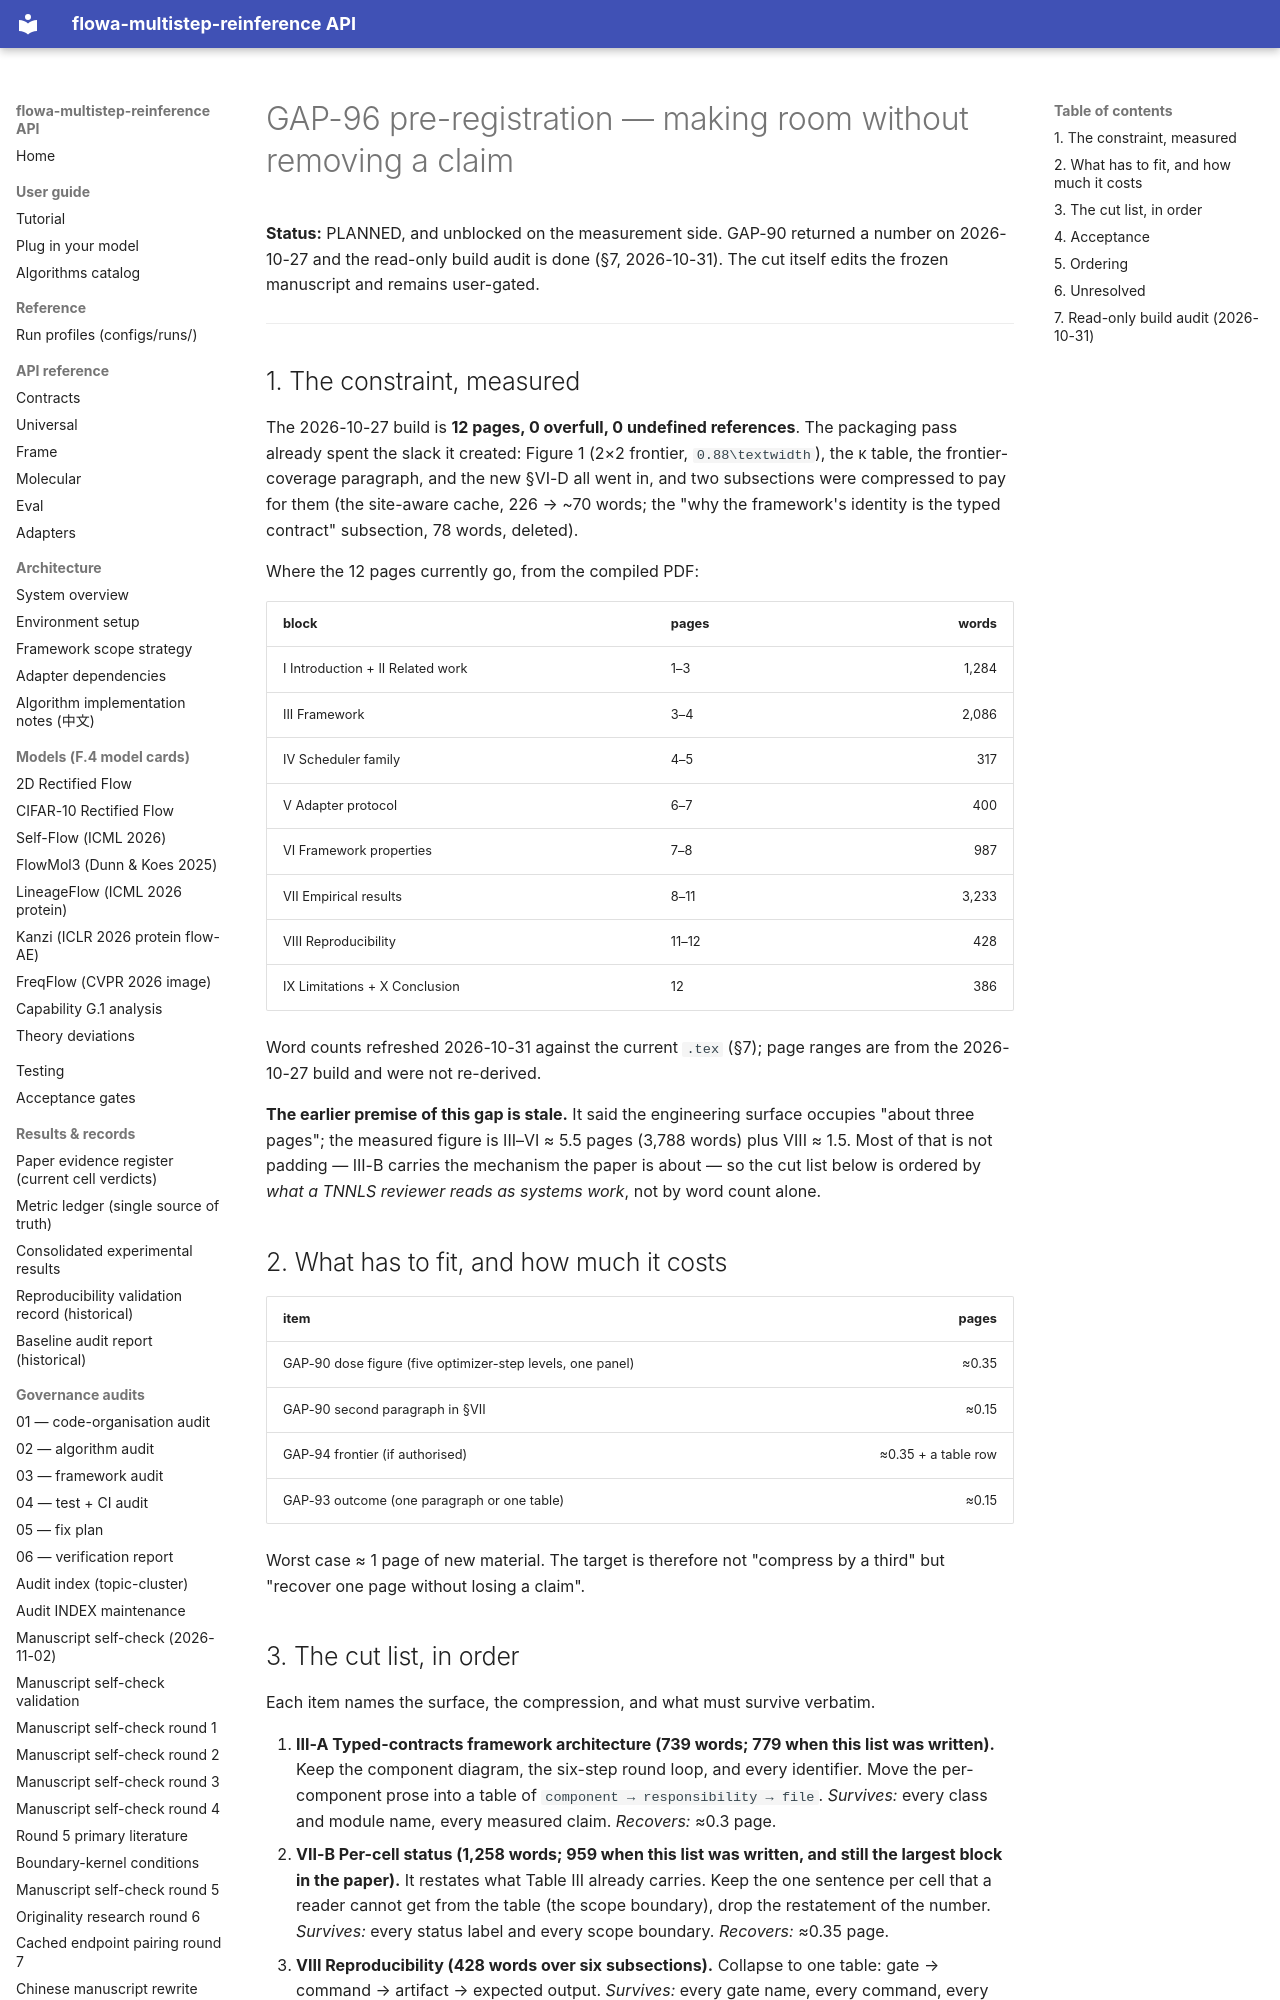

repository: silverenternal/flowa-multistep-reinference · page: audit/gap96-manuscript-compression/index.html · generator: mkdocs

# GAP-96 pre-registration — making room without removing a claim

**Status:** PLANNED, and unblocked on the measurement side. GAP-90 returned a
number on 2026-10-27 and the read-only build audit is done (§7, 2026-10-31).
The cut itself edits the frozen manuscript and remains user-gated.

---

## 1. The constraint, measured

The 2026-10-27 build is **12 pages, 0 overfull, 0 undefined references**. The
packaging pass already spent the slack it created: Figure 1 (2×2 frontier,
`0.88\textwidth`), the κ table, the frontier-coverage paragraph, and the new
§VI-D all went in, and two subsections were compressed to pay for them (the
site-aware cache, 226 → ~70 words; the "why the framework's identity is the
typed contract" subsection, 78 words, deleted).

Where the 12 pages currently go, from the compiled PDF:

| block | pages | words |
|---|---|---:|
| I Introduction + II Related work | 1–3 | 1,284 |
| III Framework | 3–4 | 2,086 |
| IV Scheduler family | 4–5 | 317 |
| V Adapter protocol | 6–7 | 400 |
| VI Framework properties | 7–8 | 987 |
| VII Empirical results | 8–11 | 3,233 |
| VIII Reproducibility | 11–12 | 428 |
| IX Limitations + X Conclusion | 12 | 386 |

Word counts refreshed 2026-10-31 against the current `.tex` (§7); page ranges
are from the 2026-10-27 build and were not re-derived.

**The earlier premise of this gap is stale.** It said the engineering surface
occupies "about three pages"; the measured figure is III–VI ≈ 5.5 pages (3,788 words) plus
VIII ≈ 1.5. Most of that is not padding — III-B carries the mechanism the paper
is about — so the cut list below is ordered by *what a TNNLS reviewer reads as
systems work*, not by word count alone.

## 2. What has to fit, and how much it costs

| item | pages |
|---|---:|
| GAP-90 dose figure (five optimizer-step levels, one panel) | ≈0.35 |
| GAP-90 second paragraph in §VII | ≈0.15 |
| GAP-94 frontier (if authorised) | ≈0.35 + a table row |
| GAP-93 outcome (one paragraph or one table) | ≈0.15 |

Worst case ≈ 1 page of new material. The target is therefore not "compress by
a third" but "recover one page without losing a claim".

## 3. The cut list, in order

Each item names the surface, the compression, and what must survive verbatim.

1. **III-A Typed-contracts framework architecture (739 words; 779 when this
   list was written).** Keep the
   component diagram, the six-step round loop, and every identifier. Move the
   per-component prose into a table of `component → responsibility → file`.
   *Survives:* every class and module name, every measured claim.
   *Recovers:* ≈0.3 page.
2. **VII-B Per-cell status (1,258 words; 959 when this list was written, and
   still the largest block in the paper).** It restates what Table III already
   carries. Keep the one sentence per
   cell that a reader cannot get from the table (the scope boundary), drop the
   restatement of the number. *Survives:* every status label and every scope
   boundary. *Recovers:* ≈0.35 page.
3. **VIII Reproducibility (428 words over six subsections).** Collapse to one
   table: gate → command → artifact → expected output. *Survives:* every gate
   name, every command, every SHA. *Recovers:* ≈0.3 page.
4. **V Adapter protocol (400 words).** Merge the minimum protocol surface and
   the vendor-friendly claim into one subsection. *Recovers:* ≈0.15 page.
5. **VI-A Mechanism-to-metric transfer (414 words).** This is load-bearing
   argument, not engineering. **Do not cut** unless items 1–4 fall short.

Items 1–4 together recover ≈1.1 page, which covers the GAP-90 material with
margin and covers GAP-94 without touching VI-A. Item 2 has grown 31% since
that estimate was made and item 1 has shrunk 5%, so the total is still about
right but the ordering matters more than it did.
